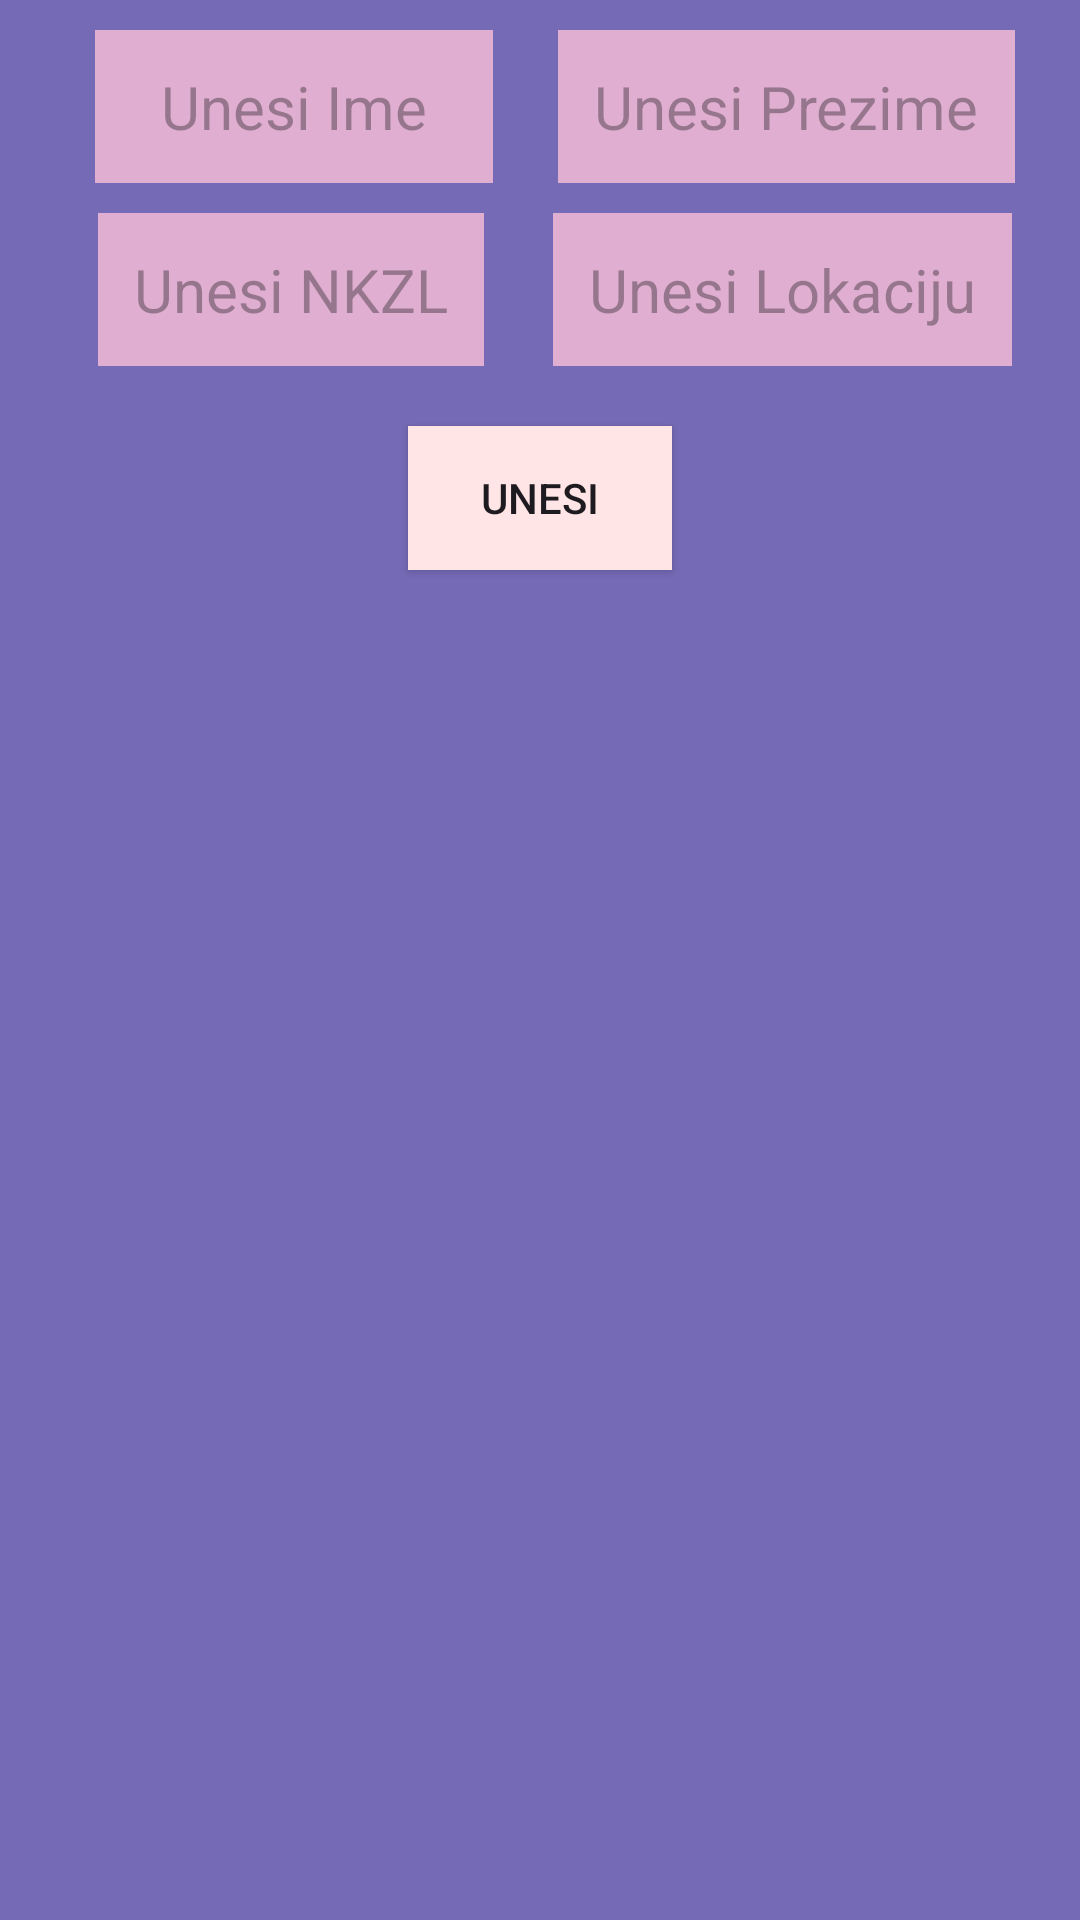

Layout XML and referenced resources for this Android screen:
<!-- AndroidManifest.xml: application theme Theme.Firebaseuser -->
<!-- res/layout/activity_pregledrv.xml -->
<?xml version="1.0" encoding="utf-8"?>
<androidx.constraintlayout.widget.ConstraintLayout xmlns:android="http://schemas.android.com/apk/res/android"
    xmlns:app="http://schemas.android.com/apk/res-auto"
    xmlns:tools="http://schemas.android.com/tools"
    android:layout_width="match_parent"
    android:layout_height="match_parent"
    tools:context=".pregledrv"
    android:background="#756AB6">

    <EditText
        android:id="@+id/unosime"
        android:layout_width="wrap_content"
        android:layout_height="wrap_content"
        android:hint="  Unesi Ime  "
        android:textSize="20sp"
        android:textColor="#AC87C5"
        android:background="#E0AED0"
        android:padding="12dp"
        app:layout_constraintTop_toTopOf="parent"
        app:layout_constraintLeft_toLeftOf="parent"
        app:layout_constraintRight_toLeftOf="@id/unosprezime"
        android:layout_marginTop="10dp"
        android:layout_marginLeft="10dp"
        />
    <EditText
        android:id="@+id/unosprezime"
        android:layout_width="wrap_content"
        android:layout_height="wrap_content"
        android:hint="Unesi Prezime"
        android:textSize="20sp"
        android:padding="12dp"
        android:textColor="#AC87C5"
        android:background="#E0AED0"
        app:layout_constraintTop_toTopOf="parent"
        app:layout_constraintRight_toRightOf="parent"
        app:layout_constraintLeft_toRightOf="@id/unosime"
        android:layout_marginTop="10dp"

        />
    <EditText
        android:id="@+id/unosnkzl"
        android:layout_width="wrap_content"
        android:layout_height="wrap_content"
        android:hint="Unesi NKZL"
        android:padding="12dp"
        android:textSize="20sp"
        android:textColor="#AC87C5"
        android:background="#E0AED0"
        app:layout_constraintTop_toBottomOf="@id/unosime"
        app:layout_constraintLeft_toLeftOf="parent"
        app:layout_constraintRight_toLeftOf="@id/unoslokacije"
        android:layout_marginTop="10dp"
        android:layout_marginLeft="10dp" />
    <EditText
        android:id="@+id/unoslokacije"
        android:layout_width="wrap_content"
        android:layout_height="wrap_content"
        android:hint="Unesi Lokaciju"
        android:textSize="20sp"
        android:textColor="#AC87C5"
        android:background="#E0AED0"
        android:padding="12dp"
        app:layout_constraintTop_toBottomOf="@id/unosprezime"
        app:layout_constraintLeft_toRightOf="@id/unosnkzl"
        app:layout_constraintRight_toRightOf="parent"
        android:layout_marginTop="10dp"
         />
    <androidx.appcompat.widget.AppCompatButton
        android:id="@+id/buttonunesi"
        android:layout_width="wrap_content"
        android:layout_height="wrap_content"
        android:text="Unesi"
        android:background="#FFE5E5"
        app:layout_constraintTop_toBottomOf="@id/unoslokacije"
        app:layout_constraintLeft_toLeftOf="parent"
        app:layout_constraintRight_toRightOf="parent"

        android:layout_marginTop="20dp"/>
    <androidx.recyclerview.widget.RecyclerView
        android:id="@+id/lista"
        android:layout_width="match_parent"
        android:layout_height="0dp"
        app:layout_constraintTop_toBottomOf="@id/buttonunesi"
        android:layout_marginTop="20dp" />
</androidx.constraintlayout.widget.ConstraintLayout>
<!-- resources referenced by this layout -->
<resources>
  <style name="Theme.Firebaseuser" parent="Base.Theme.Firebaseuser" />
  <style name="Base.Theme.Firebaseuser" parent="Theme.Material3.DayNight.NoActionBar">
          
          
      </style>
</resources>
